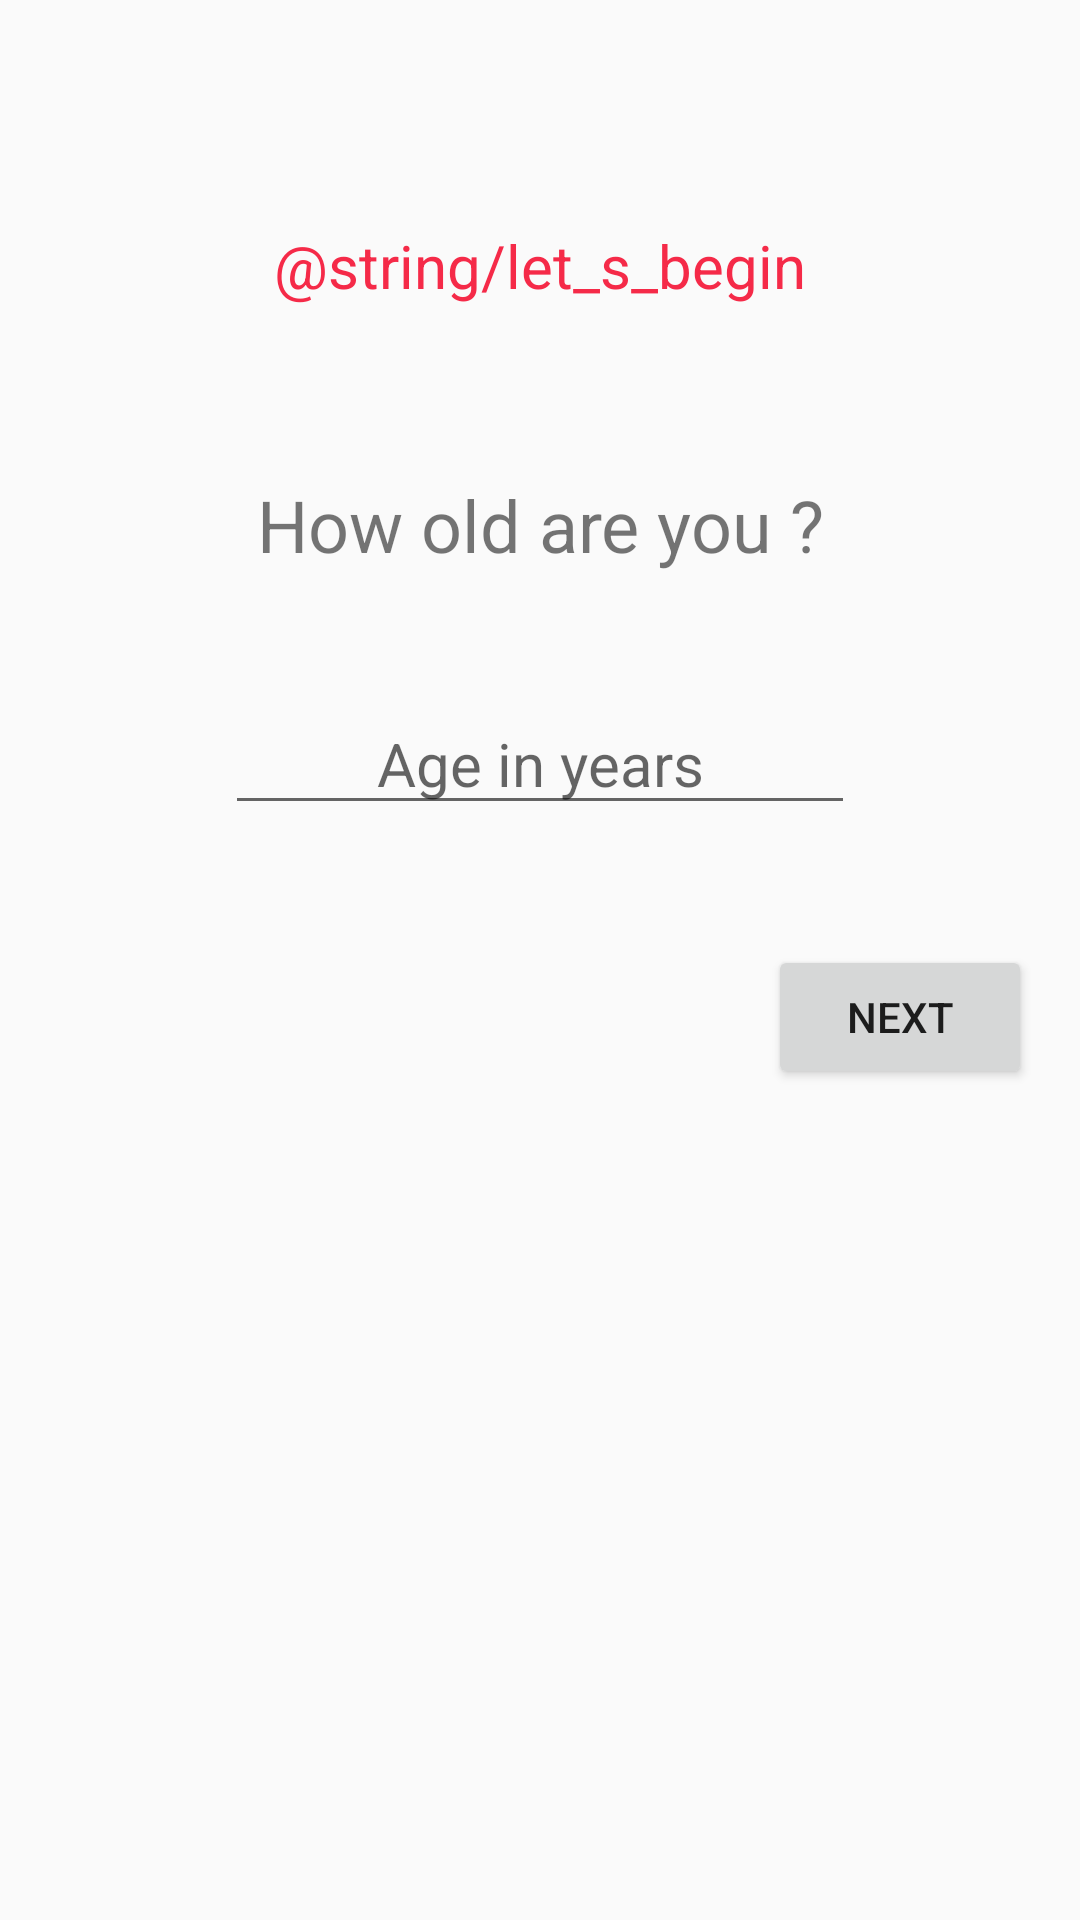

Layout XML and referenced resources for this Android screen:
<!-- AndroidManifest.xml: application theme AppTheme -->
<!-- res/layout/activity_age.xml -->
<?xml version="1.0" encoding="utf-8"?>

<androidx.constraintlayout.widget.ConstraintLayout xmlns:android="http://schemas.android.com/apk/res/android"
    xmlns:app="http://schemas.android.com/apk/res-auto"
    xmlns:tools="http://schemas.android.com/tools"
    android:layout_width="match_parent"
    android:layout_height="match_parent"
    tools:context=".addinfo.AgeActivity">

    <Button
        android:id="@+id/next"
        android:layout_width="wrap_content"
        android:layout_height="wrap_content"
        android:layout_marginTop="40dp"
        android:layout_marginEnd="16dp"
        android:layout_marginRight="16dp"
        android:text="@string/next"
        app:layout_constraintEnd_toEndOf="parent"
        app:layout_constraintTop_toBottomOf="@+id/age" />

    <EditText
        android:id="@+id/age"
        android:layout_width="210dp"
        android:layout_height="wrap_content"
        android:layout_marginTop="39dp"
        android:ems="10"
        android:gravity="center"
        android:hint="@string/age"
        android:inputType="numberSigned"
        android:textSize="20sp"
        app:layout_constraintEnd_toEndOf="parent"
        app:layout_constraintHorizontal_bias="0.5"
        app:layout_constraintStart_toStartOf="parent"
        app:layout_constraintTop_toBottomOf="@+id/textView3" />

    <TextView
        android:id="@+id/textView3"
        android:layout_width="0dp"
        android:layout_height="34dp"
        android:layout_marginStart="1dp"
        android:layout_marginLeft="1dp"
        android:layout_marginTop="20dp"
        android:layout_marginEnd="1dp"
        android:layout_marginRight="1dp"
        android:layout_marginBottom="39dp"
        android:gravity="center"
        android:text="@string/text1"
        android:textSize="24sp"
        app:layout_constraintBottom_toTopOf="@+id/age"
        app:layout_constraintEnd_toEndOf="parent"
        app:layout_constraintStart_toStartOf="parent"
        app:layout_constraintTop_toBottomOf="@+id/textView7" />

    <TextView
        android:id="@+id/textView7"
        android:layout_width="0dp"
        android:layout_height="wrap_content"
        android:layout_marginStart="1dp"
        android:layout_marginLeft="1dp"
        android:layout_marginTop="75dp"
        android:layout_marginEnd="1dp"
        android:layout_marginRight="1dp"
        android:layout_marginBottom="36dp"
        android:gravity="center|center_horizontal"
        android:text="@string/let_s_begin"
        android:textColor="#F52A48"
        android:textSize="20sp"
        app:layout_constraintBottom_toTopOf="@+id/textView3"
        app:layout_constraintEnd_toEndOf="parent"
        app:layout_constraintStart_toStartOf="parent"
        app:layout_constraintTop_toTopOf="parent" />

</androidx.constraintlayout.widget.ConstraintLayout>
<!-- resources referenced by this layout -->
<resources>
  <string name="age">Age in years</string>
  <string name="next">Next</string>
  <string name="text1">How old are you ?</string>
  <style name="AppTheme" parent="Theme.AppCompat.Light.DarkActionBar">
          
          <item name="android:statusBarColor">#F52A48</item>
          <item name="colorPrimary">@color/colorPrimary</item>
          <item name="colorPrimaryDark">@color/colorPrimaryDark</item>
          <item name="colorAccent">@color/colorAccent</item>
      </style>
  <color name="colorPrimary">#635F5F</color>
  <color name="colorPrimaryDark">#00574B</color>
  <color name="colorAccent">#FFFFFF</color>
</resources>
